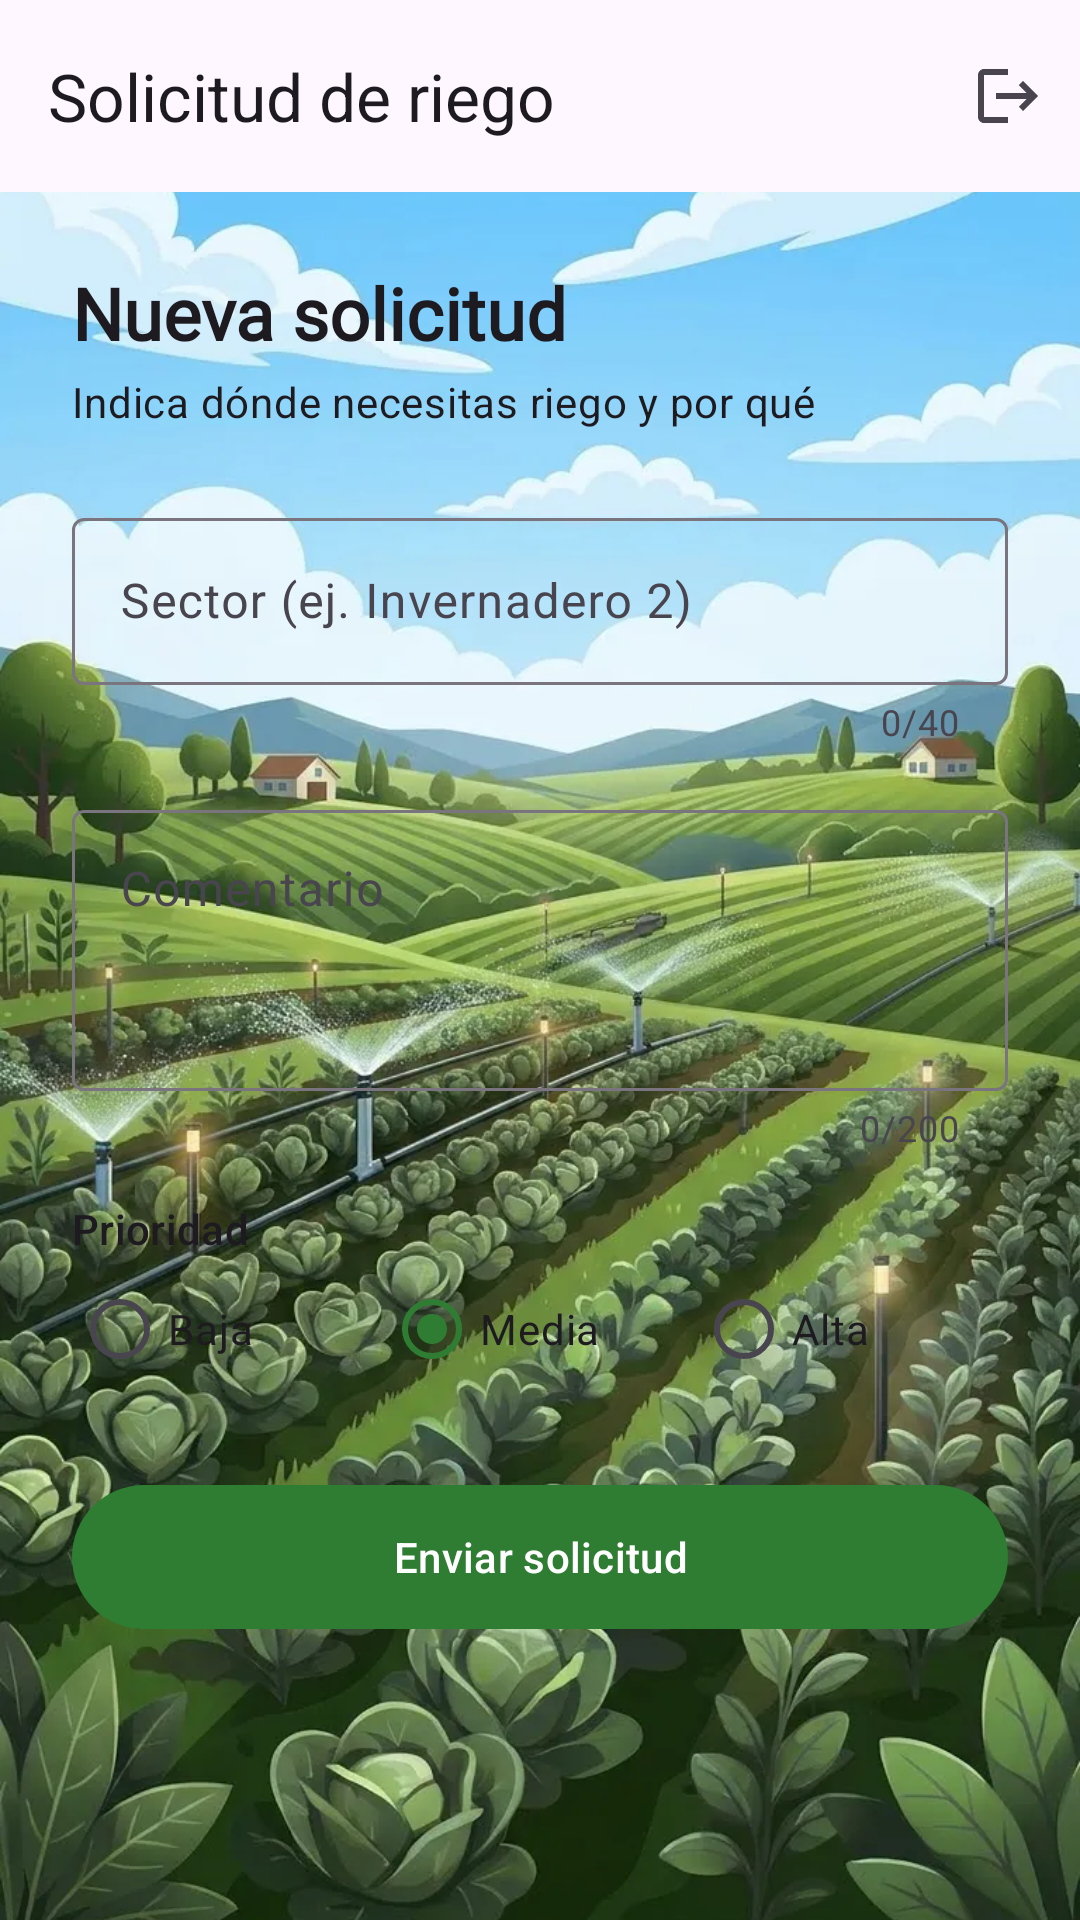

This screen was rendered from an Android layout file. Write that file and the resources it references.
<!-- AndroidManifest.xml: application theme Theme.Estacion_Riego -->
<!-- res/layout/activity_usuario.xml -->
<?xml version="1.0" encoding="utf-8"?>
<androidx.coordinatorlayout.widget.CoordinatorLayout xmlns:android="http://schemas.android.com/apk/res/android"
    xmlns:app="http://schemas.android.com/apk/res-auto"
    android:layout_width="match_parent"
    android:layout_height="match_parent">

    
    <ImageView
        android:layout_width="match_parent"
        android:layout_height="match_parent"
        android:foreground="@color/fondo_overlay"
        android:importantForAccessibility="no"
        android:scaleType="centerCrop"
        android:src="@drawable/fondo_riego" />

    <com.google.android.material.appbar.AppBarLayout
        android:layout_width="match_parent"
        android:layout_height="wrap_content">

        <com.google.android.material.appbar.MaterialToolbar
            android:id="@+id/toolbarUsuario"
            android:layout_width="match_parent"
            android:layout_height="?attr/actionBarSize"
            app:title="@string/usuario_title"
            app:menu="@menu/menu_monitoreo" />

    </com.google.android.material.appbar.AppBarLayout>

    <androidx.core.widget.NestedScrollView
        android:layout_width="match_parent"
        android:layout_height="match_parent"
        app:layout_behavior="@string/appbar_scrolling_view_behavior">

        <LinearLayout
            android:layout_width="match_parent"
            android:layout_height="wrap_content"
            android:orientation="vertical"
            android:padding="24dp">

            <TextView
                android:id="@+id/tvFormTitulo"
                android:layout_width="wrap_content"
                android:layout_height="wrap_content"
                android:text="@string/form_titulo"
                android:fontFamily="@font/nunito_bold"
                android:textAppearance="?attr/textAppearanceHeadlineSmall"
                android:textStyle="bold" />

            <TextView
                android:id="@+id/tvFormDescripcion"
                android:layout_width="wrap_content"
                android:layout_height="wrap_content"
                android:layout_marginTop="4dp"
                android:text="@string/form_descripcion"
                android:textAppearance="?attr/textAppearanceBodyMedium" />

            <com.google.android.material.textfield.TextInputLayout
                android:id="@+id/tilSector"
                style="@style/Widget.Material3.TextInputLayout.OutlinedBox"
                android:layout_width="match_parent"
                android:layout_height="wrap_content"
                android:layout_marginTop="24dp"
                android:hint="@string/sector_hint"
                app:counterEnabled="true"
                app:counterMaxLength="40">

                <com.google.android.material.textfield.TextInputEditText
                    android:id="@+id/etSector"
                    android:layout_width="match_parent"
                    android:layout_height="wrap_content"
                    android:inputType="textCapSentences"
                    android:maxLength="40"
                    android:maxLines="1" />
            </com.google.android.material.textfield.TextInputLayout>

            <com.google.android.material.textfield.TextInputLayout
                android:id="@+id/tilComentario"
                style="@style/Widget.Material3.TextInputLayout.OutlinedBox"
                android:layout_width="match_parent"
                android:layout_height="wrap_content"
                android:layout_marginTop="16dp"
                android:hint="@string/comentario_hint"
                app:counterEnabled="true"
                app:counterMaxLength="200">

                <com.google.android.material.textfield.TextInputEditText
                    android:id="@+id/etComentario"
                    android:layout_width="match_parent"
                    android:layout_height="wrap_content"
                    android:gravity="top"
                    android:inputType="textCapSentences|textMultiLine"
                    android:maxLength="200"
                    android:minLines="3" />
            </com.google.android.material.textfield.TextInputLayout>

            <TextView
                android:id="@+id/tvPrioridadLabel"
                android:layout_width="wrap_content"
                android:layout_height="wrap_content"
                android:layout_marginTop="16dp"
                android:text="@string/prioridad_label"
                android:textAppearance="?attr/textAppearanceTitleSmall" />

            <RadioGroup
                android:id="@+id/rgPrioridad"
                android:layout_width="match_parent"
                android:layout_height="wrap_content"
                android:checkedButton="@id/rbMedia"
                android:orientation="horizontal">

                <RadioButton
                    android:id="@+id/rbBaja"
                    android:layout_width="0dp"
                    android:layout_height="wrap_content"
                    android:layout_weight="1"
                    android:text="@string/prioridad_baja" />

                <RadioButton
                    android:id="@+id/rbMedia"
                    android:layout_width="0dp"
                    android:layout_height="wrap_content"
                    android:layout_weight="1"
                    android:text="@string/prioridad_media" />

                <RadioButton
                    android:id="@+id/rbAlta"
                    android:layout_width="0dp"
                    android:layout_height="wrap_content"
                    android:layout_weight="1"
                    android:text="@string/prioridad_alta" />
            </RadioGroup>

            <com.google.android.material.button.MaterialButton
                android:id="@+id/btnEnviar"
                android:layout_width="match_parent"
                android:layout_height="56dp"
                android:layout_marginTop="24dp"
                android:text="@string/btn_enviar" />

            <TextView
                android:id="@+id/tvEstado"
                android:layout_width="match_parent"
                android:layout_height="wrap_content"
                android:layout_marginTop="16dp"
                android:gravity="center"
                android:textAppearance="?attr/textAppearanceBodyMedium" />

        </LinearLayout>
    </androidx.core.widget.NestedScrollView>

</androidx.coordinatorlayout.widget.CoordinatorLayout>
<!-- resources referenced by this layout -->
<resources>
  <color name="fondo_overlay">#C0FFFFFF</color>
  <!-- drawable fondo_riego: webp bitmap (drawable-night-nodpi, 73160 bytes) -->
  <string name="btn_enviar">Enviar solicitud</string>
  <string name="comentario_hint">Comentario</string>
  <string name="form_descripcion">Indica dónde necesitas riego y por qué</string>
  <string name="form_titulo">Nueva solicitud</string>
  <string name="prioridad_alta">Alta</string>
  <string name="prioridad_baja">Baja</string>
  <string name="prioridad_label">Prioridad</string>
  <string name="prioridad_media">Media</string>
  <string name="sector_hint">Sector (ej. Invernadero 2)</string>
  <string name="usuario_title">Solicitud de riego</string>
  <style name="Theme.Estacion_Riego" parent="Base.Theme.Estacion_Riego" />
  <style name="Base.Theme.Estacion_Riego" parent="Theme.Material3.DayNight.NoActionBar">
          
          <item name="colorPrimary">@color/green_primary</item>
          <item name="colorOnPrimary">@color/white</item>
          <item name="colorPrimaryContainer">#C8E6C9</item>
          <item name="colorOnPrimaryContainer">#002105</item>
      </style>
  <color name="green_primary">#2E7D32</color>
  <color name="white">#FFFFFFFF</color>
</resources>
